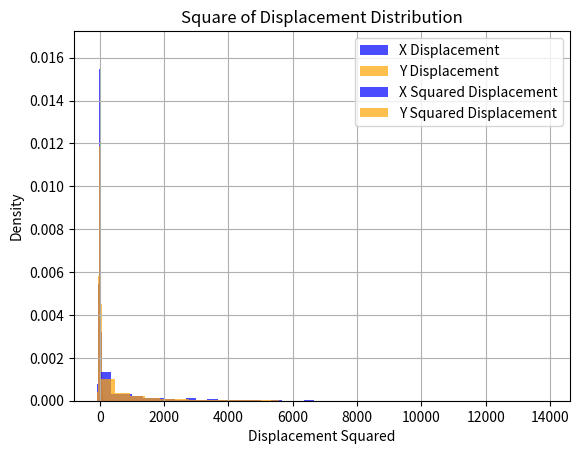

Write the Python code that produced this figure.
import numpy as np
import matplotlib.pyplot as plt

def random_walk_displacement(num_steps, num_simulations):
    """
    模拟随机行走并返回每次模拟的最终位移

    参数:
    num_steps (int): 随机行走的步数
    num_simulations (int): 模拟的次数

    返回:
    numpy.ndarray: 形状为(2, num_simulations)的数组，表示每次模拟的最终位移
    """
    # TODO: 检查输入参数的有效性
    if num_steps <= 0 or num_simulations <= 0:
        raise ValueError("num_steps and num_simulations must be positive integers.")
    # TODO: 实现随机行走算法
    # 提示：
    # 1. 使用 np.random.choice 生成随机步长 ([-1, 1])
    steps_x = np.random.choice([-1, 1], size=(num_simulations, num_steps))
    steps_y = np.random.choice([-1, 1], size=(num_simulations, num_steps))
    # 2. 生成形状为 (2, num_simulations, num_steps) 的数组
    # 3. 对步数维度求和得到最终位移
    final_displacements_x = steps_x.sum(axis=1)
    final_displacements_y = steps_y.sum(axis=1)
    #生成形状为 (2, num_simulations, num_steps) 的数组
    return np.array([final_displacements_x, final_displacements_y])
    

def plot_displacement_distribution(final_displacements, bins=30):
    """
    绘制位移分布直方图

    参数:
    final_displacements (list): 包含每次模拟最终位移的列表
    bins (int): 直方图的组数
    """
    # TODO: 实现位移分布的直方图绘制
    # 1. 计算每次模拟的最终位移
    # 2. 使用plt.hist绘制直方图
    plt.hist(final_displacements[0], bins=bins, density=True, alpha=0.7, color='blue', label='X Displacement')
    plt.hist(final_displacements[1], bins=bins, density=True, alpha=0.7, color='orange', label='Y Displacement')
    plt.title("Displacement Distribution")
    plt.xlabel("Displacement")
    plt.ylabel("Density")
    plt.legend()
    plt.grid(True)
    plt.show()
    # 3. 添加标题和标签

def plot_displacement_square_distribution(final_displacements, bins=30):
    """
    绘制位移平方分布直方图

    参数:
    final_displacements (list): 包含每次模拟最终位移的列表
    bins (int): 直方图的组数
    """
    # TODO: 实现位移平方分布的直方图绘制
    # 1. 计算位移平方
    square_displacements_x = final_displacements[0] ** 2
    square_displacements_y = final_displacements[1] ** 2
    # 2. 使用plt.hist绘制直方图
    plt.hist(square_displacements_x, bins=bins, density=True, alpha=0.7, color='blue', label='X Squared Displacement')
    plt.hist(square_displacements_y, bins=bins, density=True, alpha=0.7, color='orange', label='Y Squared Displacement')
    plt.title("Square of Displacement Distribution")
    plt.xlabel("Displacement Squared")
    plt.ylabel("Density")
    plt.legend()
    plt.grid(True)
    plt.show()
    # 3. 添加标题和标签

if __name__ == "__main__":
    # 可调整的参数
    num_steps = 1000  # 随机行走的步数
    num_simulations = 1000  # 模拟的次数
    bins = 30  # 直方图的组数

    # TODO: 完成主程序逻辑
    # 1. 调用random_walk_displacement获取模拟结果
    final_displacements = random_walk_displacement(num_steps, num_simulations)
    # 2. 绘制位移分布直方图
    plot_displacement_distribution(final_displacements, bins)
    # 3. 绘制位移平方分布直方图
    plot_displacement_square_distribution(final_displacements, bins)
